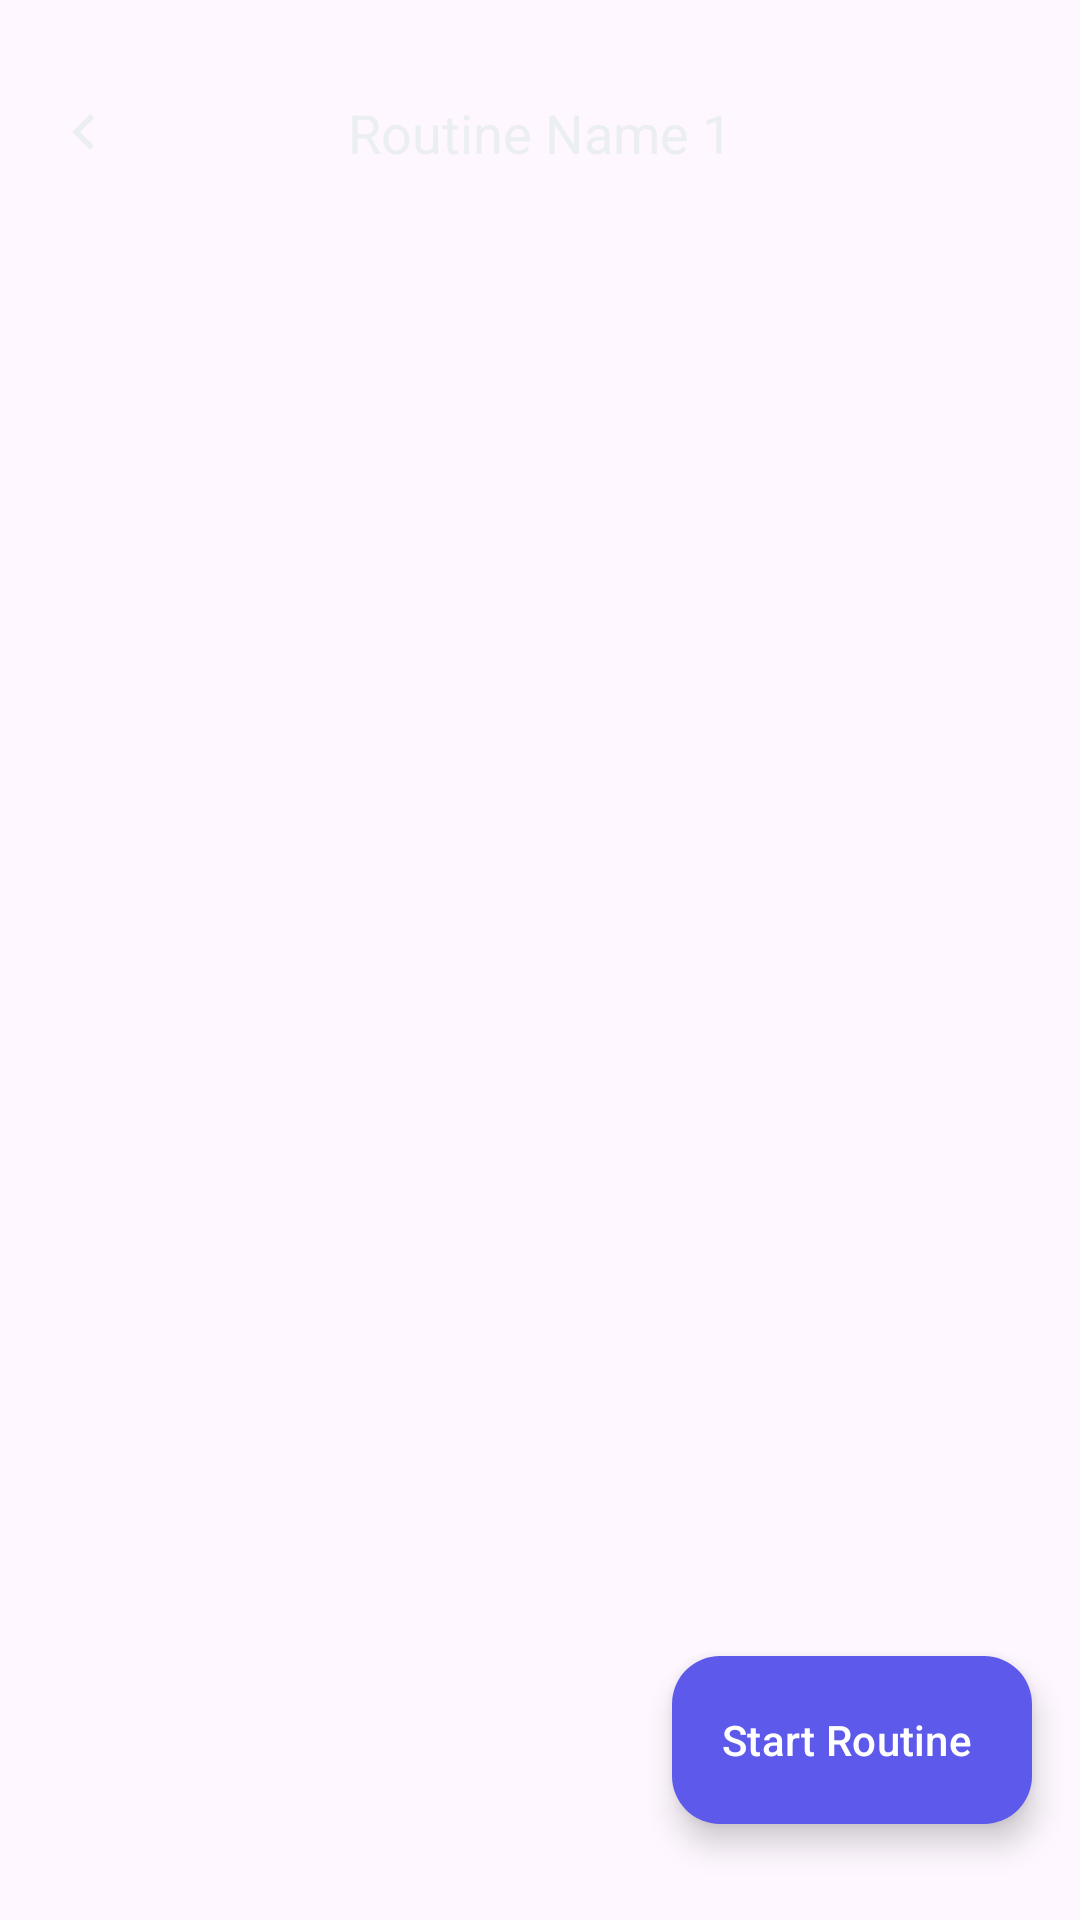

Layout XML and referenced resources for this Android screen:
<!-- AndroidManifest.xml: application theme Theme.WorkWell -->
<!-- res/layout/fragment_routine_detail.xml -->
<?xml version="1.0" encoding="utf-8"?>
<androidx.constraintlayout.widget.ConstraintLayout xmlns:android="http://schemas.android.com/apk/res/android"
    xmlns:tools="http://schemas.android.com/tools"
    android:layout_width="match_parent"
    android:layout_height="match_parent"
    xmlns:app="http://schemas.android.com/apk/res-auto"
    tools:context=".ui.routine.RoutineDetailFragment">

    
    <androidx.constraintlayout.widget.ConstraintLayout
        android:id="@+id/topBar"
        android:layout_width="match_parent"
        android:layout_height="wrap_content"
        android:padding="8dp"
        android:layout_marginTop="16dp"
        app:layout_constraintTop_toTopOf="parent"
        app:layout_constraintStart_toStartOf="parent"
        app:layout_constraintEnd_toEndOf="parent">

        
        <ImageButton
            android:id="@+id/btnBack"
            android:layout_width="wrap_content"
            android:layout_height="wrap_content"
            android:padding="8dp"
            android:background="?attr/selectableItemBackgroundBorderless"
            android:src="@drawable/ic_arrow_left"
            android:contentDescription="@string/back_button"
            app:layout_constraintStart_toStartOf="parent"
            app:layout_constraintTop_toTopOf="parent"
            app:layout_constraintBottom_toBottomOf="parent"/>

        
        <TextView
            android:id="@+id/tvRoutineTitle"
            android:layout_width="match_parent"
            android:layout_height="wrap_content"
            android:text="@string/placeholder_routine_detail"
            android:textSize="18sp"
            android:gravity="center"
            android:singleLine="true"
            android:ellipsize="end"
            android:textColor="@color/neutral_white_color"
            app:layout_constraintStart_toStartOf="parent"
            app:layout_constraintEnd_toEndOf="parent"
            app:layout_constraintTop_toTopOf="parent"
            app:layout_constraintBottom_toBottomOf="parent"
            app:layout_constraintWidth_percent="0.8" />
    </androidx.constraintlayout.widget.ConstraintLayout>





    <androidx.recyclerview.widget.RecyclerView
        android:id="@+id/rvRoutineDetail"
        android:layout_width="match_parent"
        android:layout_height="0dp"
        android:paddingHorizontal="16dp"
        android:clipChildren="false"
        android:clipToPadding="false"
        app:layout_constraintBottom_toBottomOf="parent"
        app:layout_constraintEnd_toEndOf="parent"
        app:layout_constraintHorizontal_bias="1.0"
        app:layout_constraintStart_toStartOf="parent"
        app:layout_constraintTop_toBottomOf="@id/topBar"
        app:layout_constraintVertical_bias="0.0" />














    <com.google.android.material.floatingactionbutton.ExtendedFloatingActionButton
        android:id="@+id/fabPlay"
        android:layout_width="wrap_content"
        android:layout_height="wrap_content"
        android:layout_marginEnd="16dp"
        android:layout_marginBottom="32dp"
        android:layout_gravity="bottom|end"
        android:text="Start Routine"
        android:textColor="@color/white"
        app:iconTint="@color/white"
        app:backgroundTint="@color/accent_color"
        app:layout_constraintBottom_toBottomOf="parent"
        app:layout_constraintEnd_toEndOf="parent"
        app:icon="@drawable/ic_run"/>

</androidx.constraintlayout.widget.ConstraintLayout>
<!-- resources referenced by this layout -->
<resources>
  <color name="accent_color">#5C59EB</color>
  <color name="neutral_white_color">#ECEFF1</color>
  <color name="white">#FFFFFFFF</color>
  <!-- drawable ic_arrow_left (drawable) -->
  <vector xmlns:android="http://schemas.android.com/apk/res/android"
      android:width="24dp"
      android:height="24dp"
      android:viewportWidth="24"
      android:viewportHeight="24">
    <group>
      <clip-path
          android:pathData="M0,0h24v24h-24z"/>
      <path
          android:pathData="M15.41,16.59L10.83,12L15.41,7.41L14,6L8,12L14,18L15.41,16.59Z"
          android:fillColor="@color/neutral_white_color"/>
    </group>
  </vector>
  <!-- drawable ic_play (drawable) -->
  <vector xmlns:android="http://schemas.android.com/apk/res/android"
      android:width="24dp"
      android:height="24dp"
      android:viewportWidth="24"
      android:viewportHeight="24">
    <group>
      <clip-path
          android:pathData="M0,0h24v24h-24z"/>
      <path
          android:pathData="M8,5V19L19,12L8,5Z"
          android:fillColor="#ffffff"/>
    </group>
  </vector>
  <string name="back_button">Back Button</string>
  <string name="placeholder_routine_detail">Routine Name 1</string>
  <string name="routine_add_fab">Add Routine Floating Action Button</string>
  <style name="Theme.WorkWell" parent="Base.Theme.WorkWell" />
  <style name="Base.Theme.WorkWell" parent="Theme.Material3.DayNight.NoActionBar">
          
          
      </style>
</resources>
